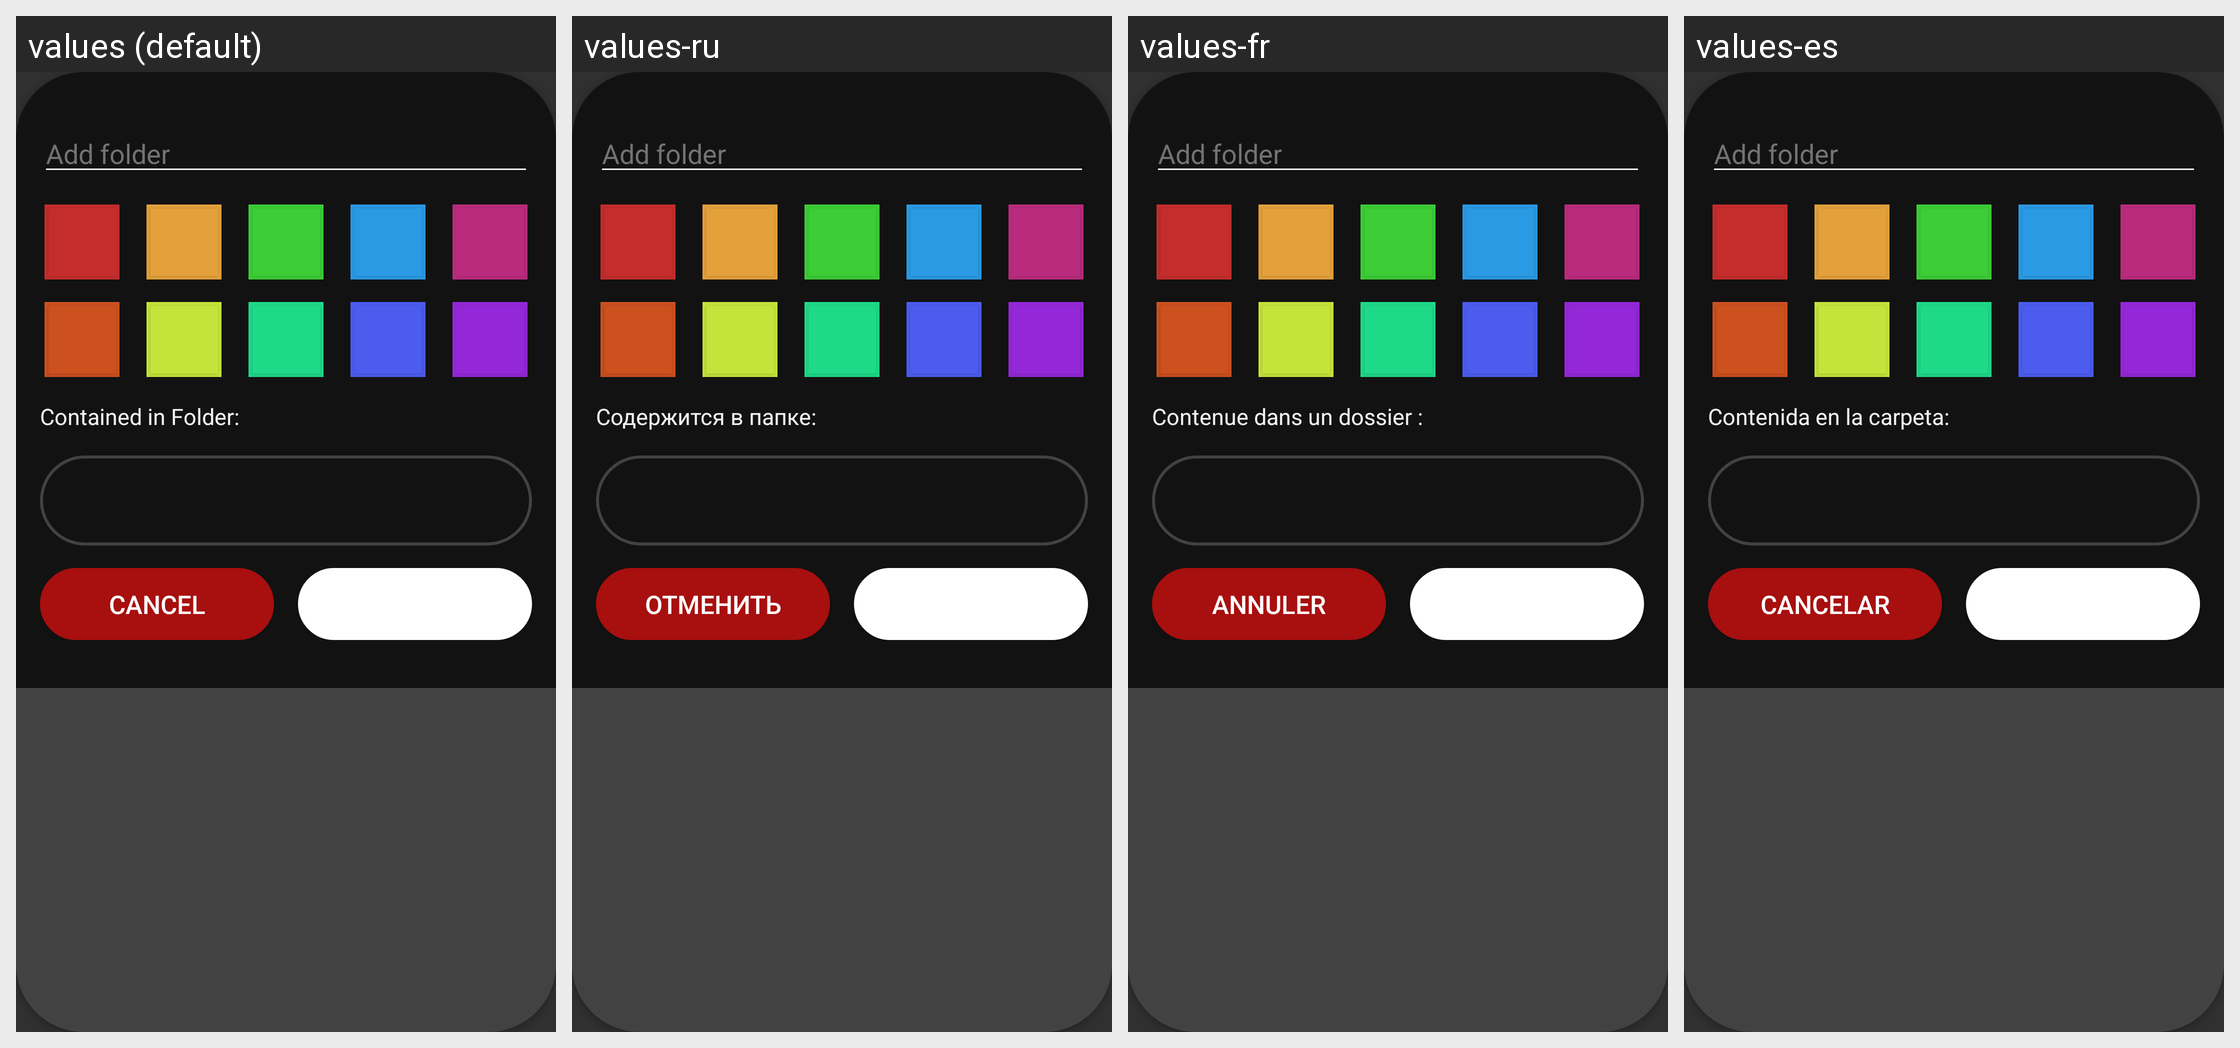

For this localized Android screen grid, give each drawn string resource with its value in every locale shown.
Android screen res/layout/dlg_add_note_folder.xml rendered under 4 locales, left to right: values (default), values-ru, values-fr, values-es. Device: Nexus 5 (rendered at 1080×1920; each locale shown at half size, 540×960, under a caption strip naming it); theme AppThemeDark.
Other locales in the repository, not shown: values-de, values-it.
Strings drawn on this screen, with the default value and each locale's value (text and hints the layout hard-codes, and strings that could not be matched under every locale, appear in the picture but are not listed):

add_folder
  values: Add folder
  values-ru: Add folder  [not translated; the default value is used]
  values-fr: Add folder  [not translated; the default value is used]
  values-es: Add folder  [not translated; the default value is used]

notesContainedInFolder
  values: Contained in Folder:
  values-ru: Содержится в папке:
  values-fr: Contenue dans un dossier :
  values-es: Contenida en la carpeta:

noteDeleteDialogCancel
  values: Cancel
  values-ru: Отменить
  values-fr: Annuler
  values-es: Cancelar

noteDiscardDialogSave
  values: Save
  values-ru: Сохранить
  values-fr: Enregistrer
  values-es: Guardar
